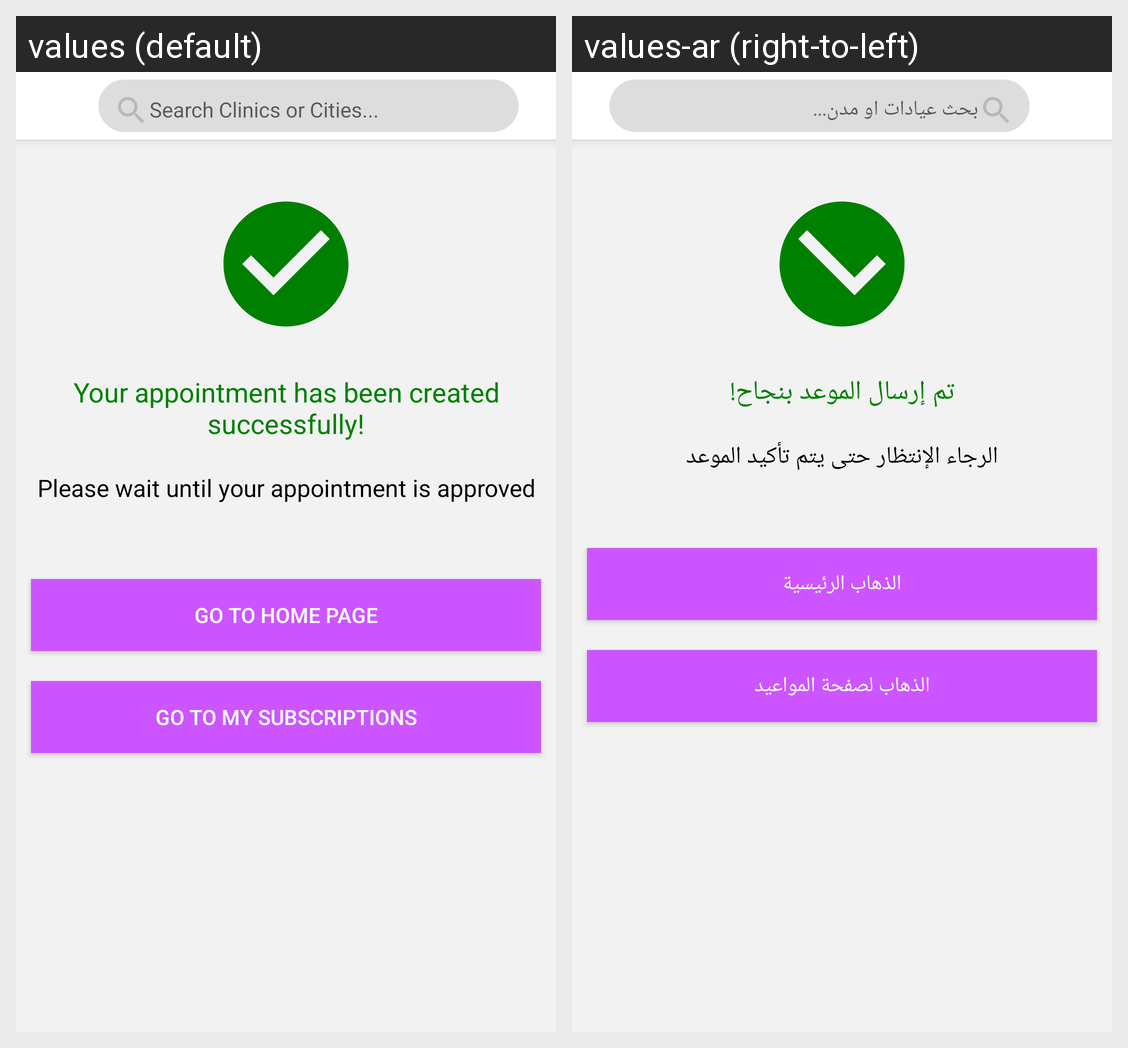

Here is an Android app screen in its default locale and in the app's own translations. Write out the translated-string differences for the strings that appear on this screen.
Android screen res/layout/app_bar_success_page.xml rendered under 2 locales, left to right: values (default), values-ar (right-to-left). Device: Nexus 5 (rendered at 1080×1920; each locale shown at half size, 540×960, under a caption strip naming it); theme AppTheme.
Strings drawn on this screen, with the default value and each locale's value (text and hints the layout hard-codes, and strings that could not be matched under every locale, appear in the picture but are not listed):

doneSubTitle
  values: Your appointment has been created successfully!
  values-ar: تم إرسال الموعد بنجاح!

doneComment
  values: Please wait until your appointment is approved
  values-ar: الرجاء الإنتظار حتى يتم تأكيد الموعد

goHome
  values: Go to home page
  values-ar: الذهاب الرئيسية

goToSubscriptions
  values: Go to My Subscriptions
  values-ar: الذهاب لصفحة المواعيد
